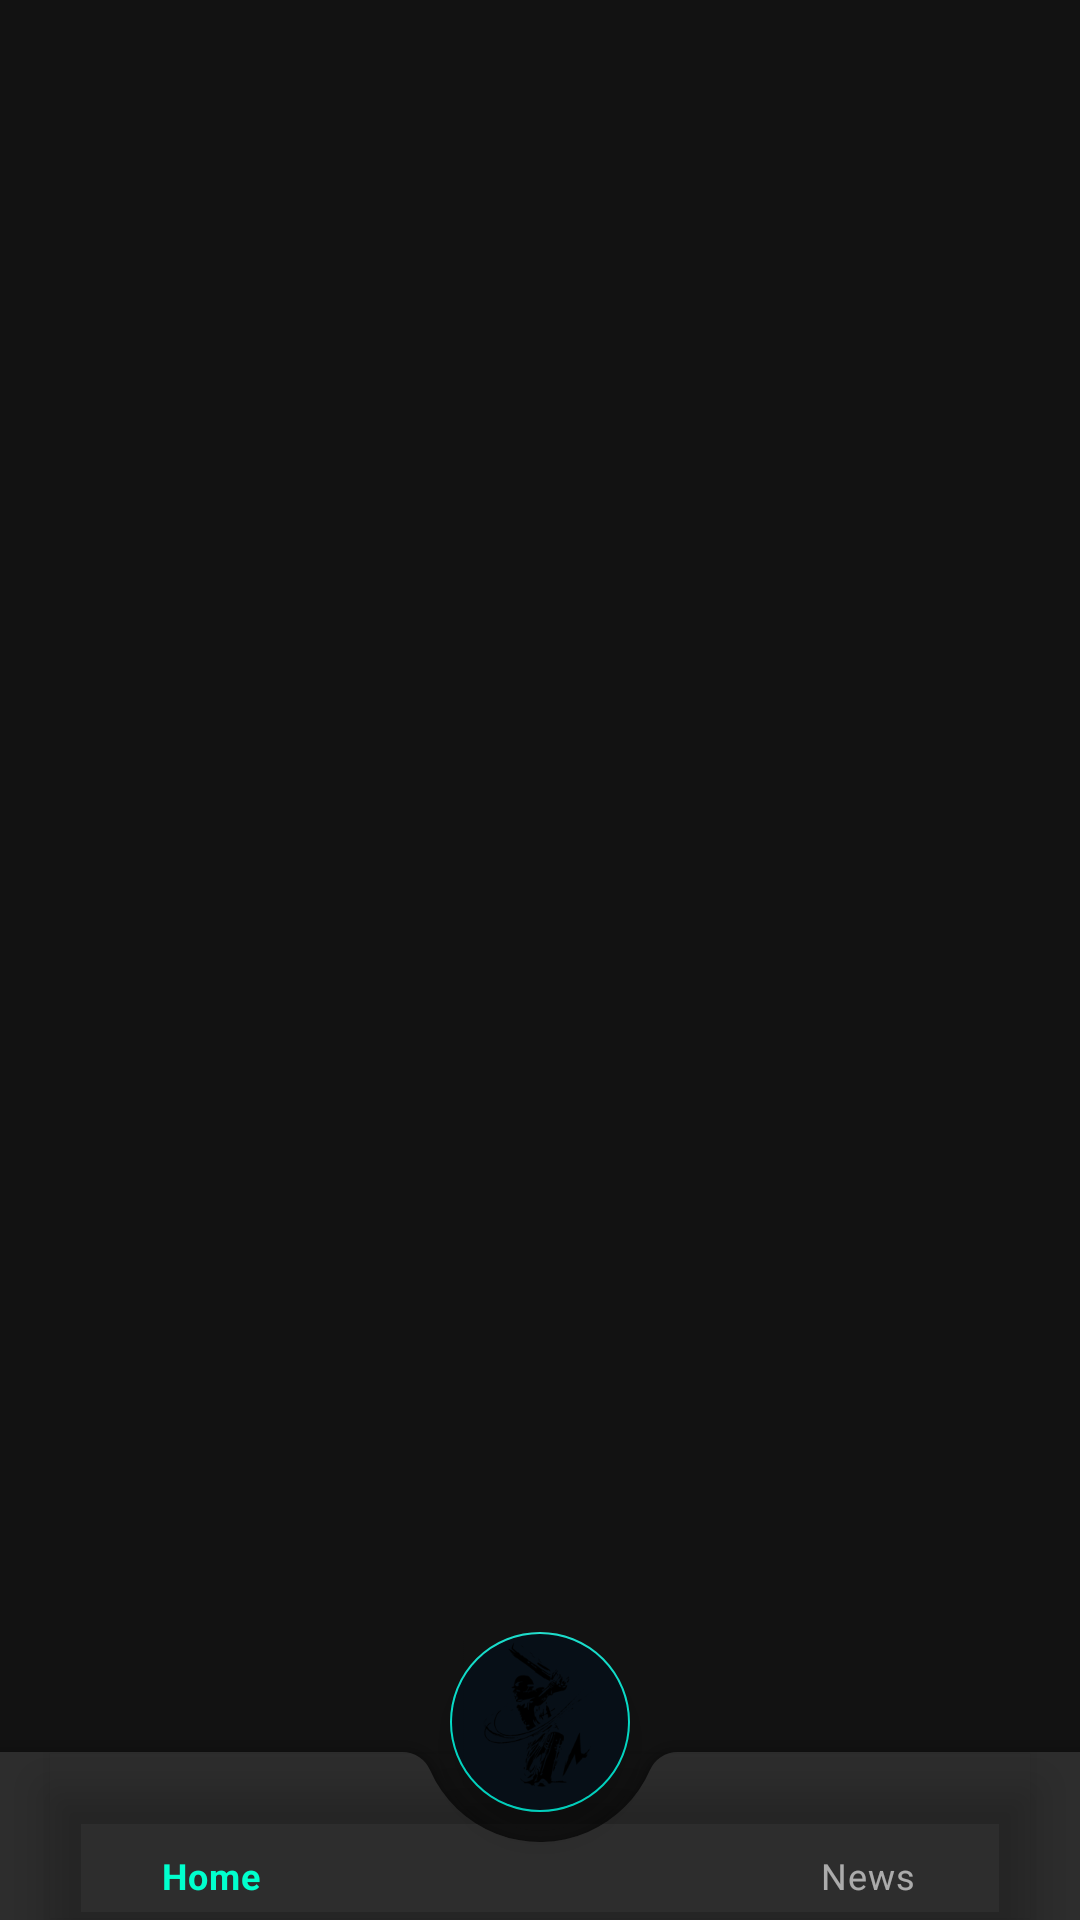

Android layout source for this screen:
<!-- AndroidManifest.xml: application theme AppTheme -->
<!-- res/layout/activity_main.xml -->
<?xml version="1.0" encoding="utf-8"?>

<androidx.coordinatorlayout.widget.CoordinatorLayout
    xmlns:android="http://schemas.android.com/apk/res/android"
    xmlns:app="http://schemas.android.com/apk/res-auto"
    xmlns:tools="http://schemas.android.com/tools"
    android:layout_width="match_parent"
    android:layout_height="match_parent"
    tools:context="stickers.waipl.stickerchatapp.MainActivity">

    <FrameLayout
        android:id="@+id/framelayout"
        android:layout_width="match_parent"
        android:layout_height="662dp"
        />

    <com.google.android.material.bottomappbar.BottomAppBar
        android:id="@+id/bottomAppBar"
        android:layout_width="match_parent"
        android:layout_height="wrap_content"
        app:fabCradleMargin="10dp"
        app:fabCradleVerticalOffset="10dp"
        app:fabCradleRoundedCornerRadius="10dp"
        android:layout_gravity="bottom">

        <com.google.android.material.bottomnavigation.BottomNavigationView
            android:id="@+id/bottomNavigationView"
            android:layout_width="match_parent"
            android:layout_height="match_parent"
            android:layout_marginEnd="16dp"
            android:background="@android:color/transparent"
            app:menu="@menu/bottom_nav_menu" />

    </com.google.android.material.bottomappbar.BottomAppBar>

    <com.google.android.material.floatingactionbutton.FloatingActionButton
        android:id="@+id/fabButton"
        android:backgroundTint="#070F17"
        android:layout_width="60dp"
        app:maxImageSize="50dp"
        android:layout_height="60dp"
        app:srcCompat="@drawable/buttonicon"
        app:layout_anchor="@id/bottomAppBar" />

</androidx.coordinatorlayout.widget.CoordinatorLayout>
<!-- resources referenced by this layout -->
<resources>
  <!-- drawable buttonicon: png bitmap (drawable-v24, 64391 bytes) -->
  <style name="AppTheme" parent="Theme.MaterialComponents">
          
          <item name="colorPrimary">@color/cardcolor</item>
          <item name="colorPrimaryDark">#252525</item>
          <item name="colorAccent">#008DFD</item>
          <item name="actionBarTheme">@style/MyApp.ActionBarTheme</item>
      </style>
  <color name="cardcolor">#00FFCD</color>
  <style name="MyApp.ActionBarTheme" parent="@style/Theme.Design.NoActionBar">
          <item name="colorControlNormal">@color/actionBarArrowColor</item>
      </style>
  <color name="actionBarArrowColor">@color/colorAccent</color>
  <color name="colorAccent">#128C7E</color>
</resources>
